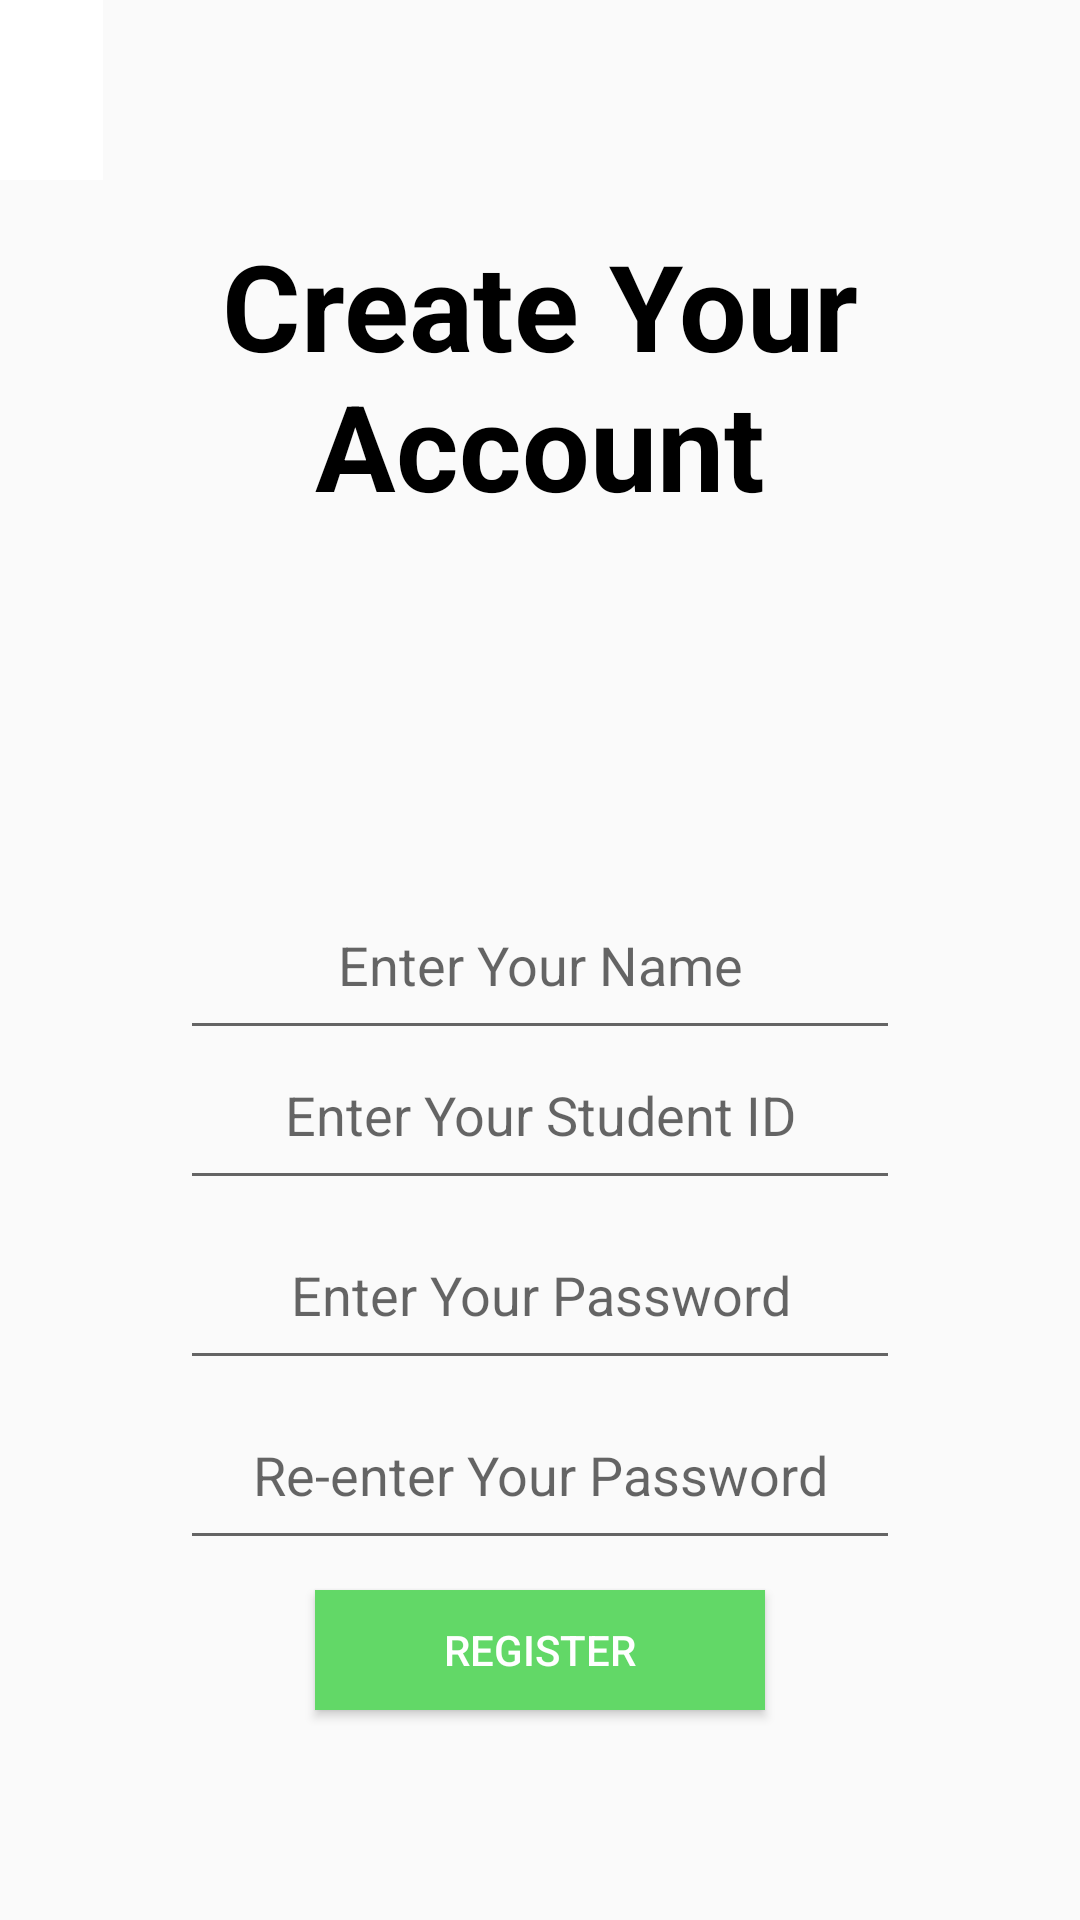

Write the Android layout XML for this screen, with the resource values it uses.
<!-- AndroidManifest.xml: application theme AppTheme -->
<!-- res/layout/activity_register.xml -->
<?xml version="1.0" encoding="utf-8"?>
<RelativeLayout xmlns:android="http://schemas.android.com/apk/res/android"
    xmlns:app="http://schemas.android.com/apk/res-auto"
    xmlns:tools="http://schemas.android.com/tools"
    android:layout_width="match_parent"
    android:layout_height="match_parent"
    tools:context=".Register">

    <ImageButton
        android:layout_width="60dp"
        android:layout_height="60dp"
        android:layout_marginStart="-326dp"
        android:layout_marginEnd="26dp"
        android:layout_toEndOf="@+id/editText3"
        android:background="@color/lightwhite"
        android:contentDescription="@android:string/VideoView_error_text_invalid_progressive_playback"
        tools:ignore="MissingConstraints" />

    <TextView
        android:id="@+id/textView"
        android:layout_width="wrap_content"
        android:layout_height="wrap_content"
        android:layout_centerHorizontal="true"
        android:layout_marginTop="75dp"
        android:gravity="center"
        android:text="@string/create_your_account"
        android:textAlignment="center"
        android:textColor="@color/colorPrimaryDark"
        android:textSize="40sp"
        android:textStyle="bold"
        tools:ignore="MissingConstraints" />

    <EditText
        android:id="@+id/editText1"
        android:layout_width="240dp"
        android:layout_height="60dp"
        android:layout_centerHorizontal="true"
        android:layout_marginTop="290dp"
        android:gravity="center"
        android:hint="@string/enter_your_name"
        android:importantForAutofill="no"
        android:inputType="text"
        tools:ignore="MissingConstraints" />

    <TextView
        android:id="@+id/NoName"
        android:layout_width="wrap_content"
        android:layout_height="wrap_content"
        android:layout_centerHorizontal="true"
        android:layout_marginTop="340dp"
        android:text="@string/nameEmpty"
        android:textColor="@color/ERRORCOLOR"
        android:visibility="gone"
        tools:visibility="visible" />

    <TextView
        android:id="@+id/NoID"
        android:layout_width="wrap_content"
        android:layout_height="wrap_content"
        android:layout_centerHorizontal="true"
        android:layout_marginTop="390dp"
        android:text="@string/idEmpty"
        android:textColor="@color/ERRORCOLOR"
        android:visibility="gone"
        tools:visibility="visible" />

    <TextView
        android:id="@+id/IDExists"
        android:layout_width="wrap_content"
        android:layout_height="wrap_content"
        android:layout_centerHorizontal="true"
        android:layout_marginTop="390dp"
        android:text="@string/existErr"
        android:textColor="@color/ERRORCOLOR"
        android:visibility="gone"
        tools:visibility="visible" />

    <TextView
        android:id="@+id/NoPass"
        android:layout_width="wrap_content"
        android:layout_height="wrap_content"
        android:layout_centerHorizontal="true"
        android:layout_marginTop="450dp"
        android:text="@string/pwdEmpty"
        android:textColor="@color/ERRORCOLOR"
        android:visibility="gone"
        tools:visibility="visible" />

    <TextView
        android:id="@+id/NoPass2"
        android:layout_width="wrap_content"
        android:layout_height="wrap_content"
        android:layout_centerHorizontal="true"
        android:layout_marginTop="500dp"
        android:text="@string/pwdEmpty"
        android:textColor="@color/ERRORCOLOR"
        android:visibility="gone"
        tools:visibility="visible" />

    <TextView
        android:id="@+id/wrongPass2"
        android:layout_width="wrap_content"
        android:layout_height="wrap_content"
        android:layout_centerHorizontal="true"
        android:layout_marginTop="500dp"
        android:text="@string/noMatch"
        android:textColor="@color/ERRORCOLOR"
        android:visibility="gone"
        tools:visibility="visible" />
    <EditText
        android:id="@+id/editText2"
        android:layout_width="240dp"
        android:layout_height="60dp"
        android:layout_centerHorizontal="true"
        android:layout_marginTop="340dp"
        android:gravity="center"
        android:hint="@string/enter_your_stuid"
        android:importantForAutofill="no"
        android:inputType="textVisiblePassword"
        tools:ignore="MissingConstraints" />

    <EditText
        android:id="@+id/editText3"
        android:layout_width="240dp"
        android:layout_height="60dp"
        android:layout_centerHorizontal="true"
        android:layout_marginTop="400dp"
        android:layout_marginBottom="100dp"
        android:gravity="center"
        android:hint="@string/enter_your_password"
        android:importantForAutofill="no"
        android:inputType="textPassword"
        tools:ignore="MissingConstraints" />

    <EditText
        android:id="@+id/editText4"
        android:layout_width="240dp"
        android:layout_height="60dp"
        android:layout_centerHorizontal="true"
        android:layout_marginTop="460dp"
        android:layout_marginBottom="100dp"
        android:gravity="center"
        android:hint="@string/confirm_your_password"
        android:importantForAutofill="no"
        android:inputType="textPassword"
        tools:ignore="MissingConstraints" />



    <Button
        android:id="@+id/save"
        android:layout_width="150dp"
        android:layout_height="40dp"
        android:layout_centerHorizontal="true"
        android:layout_marginTop="530dp"
        android:background="@color/green"
        android:gravity="center"
        android:text="@string/register"
        android:textColor="@color/lightwhite"
        />

    <TextView
        android:id="@+id/gotEmpty"
        android:layout_width="wrap_content"
        android:layout_height="wrap_content"
        android:layout_centerHorizontal="true"
        android:layout_marginTop="250dp"
        android:text="@string/EmptyError"
        android:textColor="@color/ERRORCOLOR"
        android:visibility="gone"
        tools:visibility="visible" />
</RelativeLayout>
<!-- resources referenced by this layout -->
<resources>
  <color name="ERRORCOLOR">#FA0707</color>
  <color name="colorPrimaryDark">#000000</color>
  <color name="green">#FF62D867</color>
  <color name="lightwhite">#FFFFFF</color>
  <string name="EmptyError">All information must be fill !</string>
  <string name="confirm_your_password">Re-enter Your Password</string>
  <string name="create_your_account">Create Your Account</string>
  <string name="enter_your_name">Enter Your Name</string>
  <string name="enter_your_password">Enter Your Password</string>
  <string name="enter_your_stuid">Enter Your Student ID</string>
  <string name="existErr">Student ID Exist!</string>
  <string name="idEmpty">Student ID Cannot Be Empty!</string>
  <string name="nameEmpty">Name Cannot Be Empty!</string>
  <string name="noMatch">Password Not Matched!</string>
  
      // String for Main menu
  <string name="pwdEmpty">Password Cannot Be Empty!</string>
  <string name="register">Register</string>
  <style name="AppTheme" parent="Theme.AppCompat.DayNight">
          
          <item name="colorPrimary">@color/colorPrimary</item>
          <item name="colorPrimaryDark">@color/colorPrimaryDark</item>
          <item name="colorAccent">@color/colorAccent</item>
      </style>
  <color name="colorPrimary">#00BCD4</color>
  <color name="colorAccent">#000000</color>
</resources>
